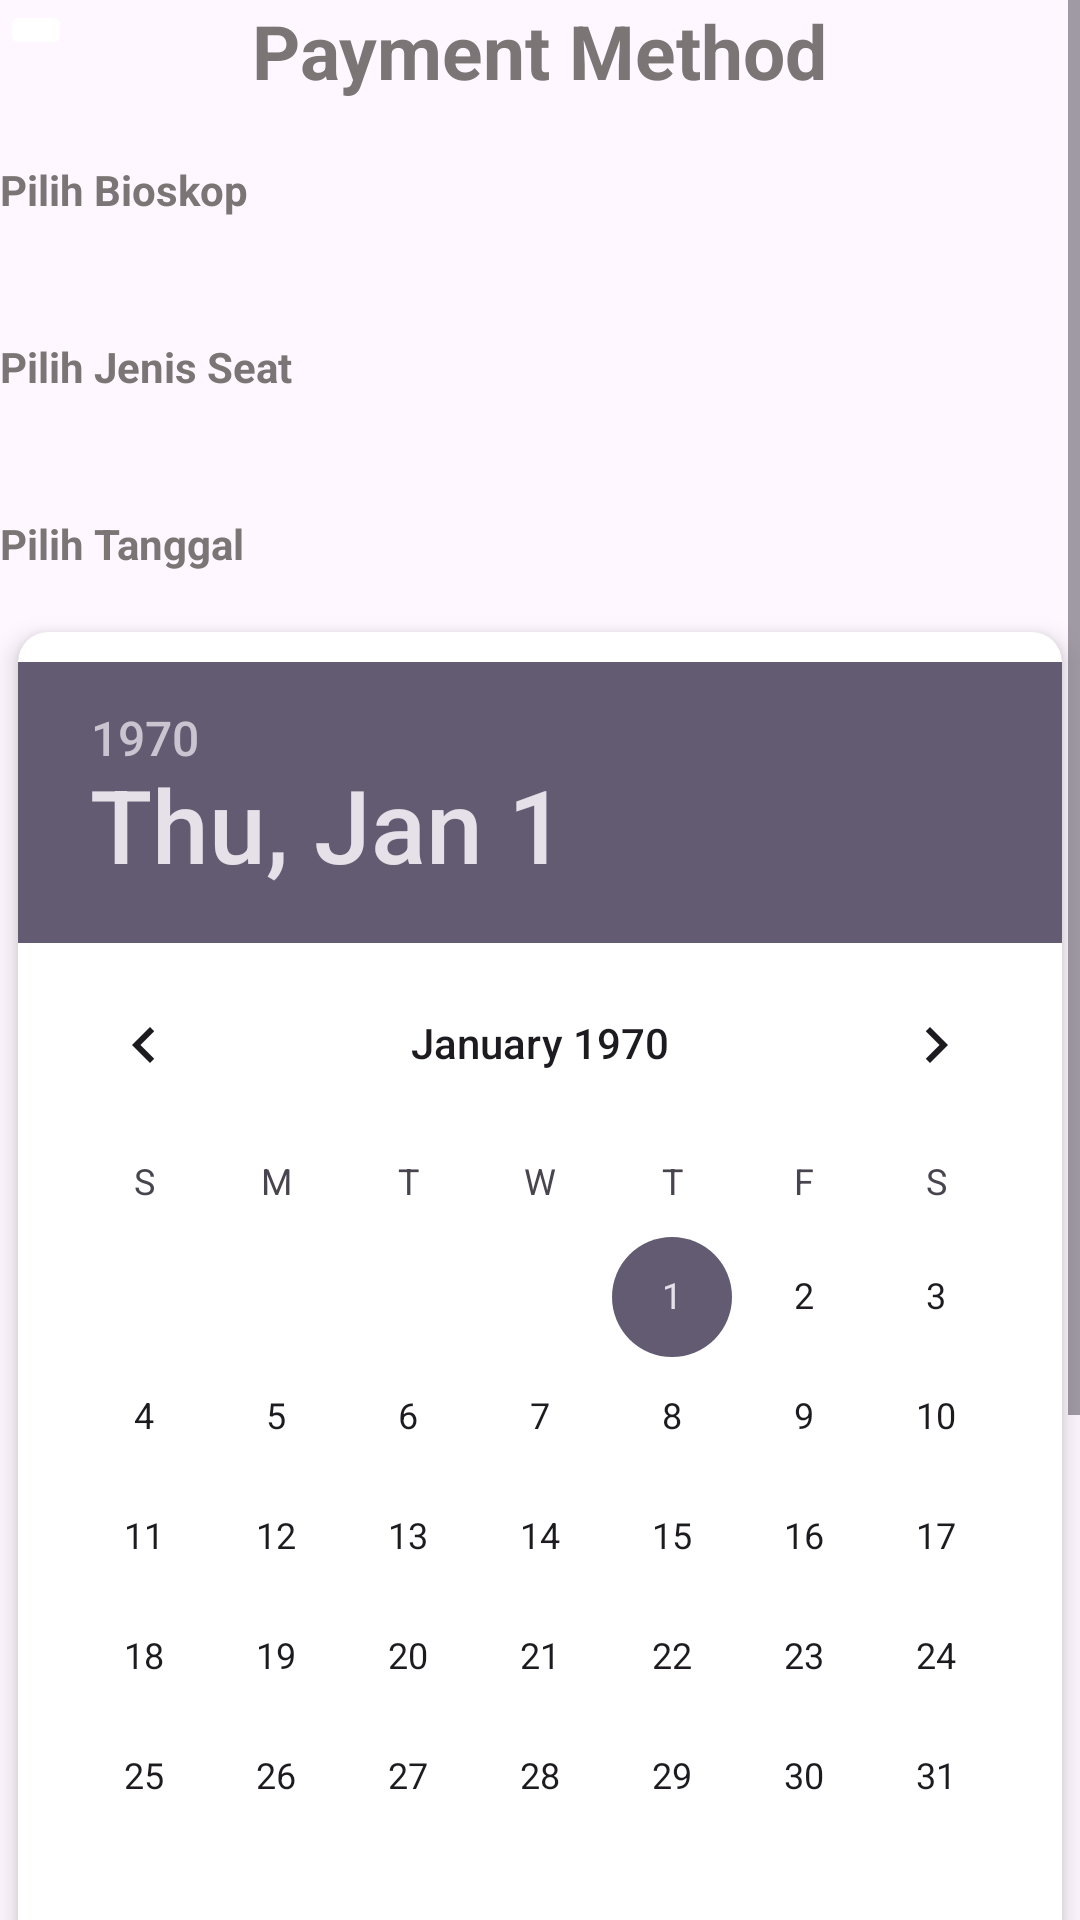

Android layout source for this screen:
<!-- AndroidManifest.xml: activity theme Theme.TugasUTS_MiftahSabirah -->
<!-- res/layout/activity_payment.xml -->
<?xml version="1.0" encoding="utf-8"?>
<ScrollView
    xmlns:android="http://schemas.android.com/apk/res/android"
    xmlns:app="http://schemas.android.com/apk/res-auto"
    xmlns:tools="http://schemas.android.com/tools"
    android:layout_width="match_parent"
    android:layout_height="match_parent"
    android:layout_margin="20dp"
    tools:context=".PaymentActivity">

    <RelativeLayout
        android:layout_width="match_parent"
        android:layout_height="match_parent">

    <TextView
        android:id="@+id/text"
        android:layout_width="wrap_content"
        android:layout_height="wrap_content"
        android:text="Payment Method"
        android:textStyle="bold"
        android:textSize="25dp"
        android:textColor="#7B7575"
        android:layout_centerHorizontal="true"/>

    <ImageButton
        android:id="@+id/tombolBack"
        android:layout_width="wrap_content"
        android:layout_height="wrap_content"
        android:src="@drawable/baseline_arrow_back_ios_24"
        android:backgroundTint="@color/white">
    </ImageButton>

    <TextView
        android:id="@+id/pilihBioskop"
        android:layout_width="wrap_content"
        android:layout_height="wrap_content"
        android:text="Pilih Bioskop"
        android:layout_below="@id/text"
        android:layout_marginTop="20dp"
        android:textStyle="bold"
        android:textColor="#7B7575">
    </TextView>

    <Spinner
        android:id="@+id/spin_bioskop"
        android:layout_width="match_parent"
        android:layout_height="wrap_content"
        android:layout_below="@id/pilihBioskop"
        android:layout_marginTop="10dp"
        android:layout_marginLeft="10dp"
        android:layout_marginRight="10dp"
        android:padding="5dp"
        android:gravity="center"
        android:background="@drawable/bg">
    </Spinner>

    <TextView
        android:id="@+id/pilihSeat"
        android:layout_width="wrap_content"
        android:layout_height="wrap_content"
        android:text="Pilih Jenis Seat"
        android:layout_below="@id/spin_bioskop"
        android:layout_marginTop="20dp"
        android:textStyle="bold"
        android:textColor="#7B7575">
    </TextView>

    <Spinner
        android:id="@+id/spin_seat"
        android:layout_width="match_parent"
        android:layout_height="wrap_content"
        android:layout_below="@id/pilihSeat"
        android:layout_marginTop="10dp"
        android:layout_marginLeft="10dp"
        android:layout_marginRight="10dp"
        android:padding="5dp"
        android:gravity="center"
        android:background="@drawable/bg">
    </Spinner>

    <TextView
        android:id="@+id/pilihTanggal"
        android:layout_width="wrap_content"
        android:layout_height="wrap_content"
        android:text="Pilih Tanggal"
        android:layout_below="@id/spin_seat"
        android:layout_marginTop="20dp"
        android:textStyle="bold"
        android:textColor="#7B7575">
    </TextView>

    <androidx.cardview.widget.CardView
        android:id="@+id/kalender"
        android:layout_width="wrap_content"
        android:layout_height="wrap_content"
        android:layout_marginTop="20dp"
        android:layout_centerHorizontal="true"
        app:cardCornerRadius="10dp"
        app:cardElevation="5dp"
        android:layout_below="@id/pilihTanggal">
        <RelativeLayout
            android:layout_width="match_parent"
            android:layout_height="wrap_content">

            <DatePicker
                android:id="@+id/date_pick"
                android:layout_width="wrap_content"
                android:layout_height="wrap_content"
                android:layout_marginTop="10dp"
                android:datePickerMode="calendar"
                android:calendarViewShown="false"
                android:layout_centerHorizontal="true">
            </DatePicker>
        </RelativeLayout>

    </androidx.cardview.widget.CardView>

    <TextView
        android:id="@+id/pilihanSeat"
        android:layout_width="wrap_content"
        android:layout_height="wrap_content"
        android:text=""
        android:layout_below="@id/kalender"
        android:layout_marginTop="20dp"
        android:textStyle="bold"
        android:textColor="#7B7575">
    </TextView>

    <TextView
        android:id="@+id/hargaSeat"
        android:layout_width="wrap_content"
        android:layout_height="wrap_content"
        android:text="Rp 35.000"
        android:layout_below="@id/kalender"
        android:layout_alignParentEnd="true"
        android:layout_marginTop="20dp"
        android:textColor="#7B7575">
    </TextView>

    <TextView
        android:id="@+id/garis"
        android:layout_width="match_parent"
        android:layout_height="1dp"
        android:textColor="#7B7575"
        android:layout_below="@id/pilihanSeat"
        android:layout_marginTop="5dp">
    </TextView>

    <TextView
        android:id="@+id/totalHarga"
        android:layout_width="wrap_content"
        android:layout_height="wrap_content"
        android:text="Rp 35.000"
        android:layout_below="@id/hargaSeat"
        android:layout_alignParentEnd="true"
        android:layout_marginTop="15dp"
        android:textSize="15dp"
        android:textStyle="bold"
        android:textColor="#7B7575">
    </TextView>

    <TextView
        android:id="@+id/pay"
        android:layout_width="wrap_content"
        android:layout_height="wrap_content"
        android:text="Actual Pay"
        android:layout_below="@id/garis"
        android:layout_marginTop="10dp"
        android:textStyle="bold"
        android:textColor="#7B7575">
    </TextView>

    <TextView
        android:id="@+id/addPayment"
        android:layout_width="wrap_content"
        android:layout_height="wrap_content"
        android:text="Add Payment Method"
        android:layout_below="@id/pay"
        android:layout_marginTop="20dp"
        android:textStyle="bold"
        android:textColor="#7B7575">
    </TextView>

    <Spinner
        android:id="@+id/spin_paymentMethod"
        android:layout_width="match_parent"
        android:layout_height="wrap_content"
        android:layout_below="@id/addPayment"
        android:layout_marginTop="10dp"
        android:layout_marginLeft="10dp"
        android:layout_marginRight="10dp"
        android:padding="5dp"
        android:gravity="center"
        android:background="@drawable/bg">
    </Spinner>

    <Spinner
        android:id="@+id/spin_bank"
        android:layout_width="170dp"
        android:layout_height="wrap_content"
        android:layout_below="@id/spin_paymentMethod"
        android:layout_marginTop="10dp"
        android:layout_marginLeft="10dp"
        android:layout_marginRight="10dp"
        android:gravity="center"
        android:background="@drawable/bg">
    </Spinner>

        <com.google.android.material.textfield.TextInputEditText
            android:id="@+id/accNumber"
            android:layout_width="170dp"
            android:layout_height="wrap_content"
            android:layout_below="@+id/spin_paymentMethod"
            android:layout_alignParentEnd="true"
            android:layout_marginStart="10dp"
            android:layout_marginTop="10dp"
            android:layout_marginEnd="10dp"
            android:layout_marginRight="10dp"
            android:layout_marginBottom="10dp"
            android:background="@drawable/bg"
            android:hint="Account Number"
            android:padding="10dp"
            android:paddingStart="20dp"
            android:paddingBottom="20dp"
            android:paddingLeft="15dp" />

    <Button
        android:id="@+id/tombolOrder"
        android:layout_width="match_parent"
        android:layout_height="wrap_content"
        android:layout_marginTop="25dp"
        android:text="Order Summary"
        android:layout_below="@id/spin_bank"
        android:backgroundTint="#777777">
    </Button>


    </RelativeLayout>

</ScrollView>
<!-- resources referenced by this layout -->
<resources>
  <style name="Theme.TugasUTS_MiftahSabirah" parent="Base.Theme.TugasUTS_MiftahSabirah" />
  <style name="Base.Theme.TugasUTS_MiftahSabirah" parent="Theme.Material3.DayNight.NoActionBar">
          
          
      </style>
  <!-- not gathered from this repository: default colours our renderer supplied (Android Studio template values) -->
  <color name="white">#FFFFFFFF</color>
</resources>
